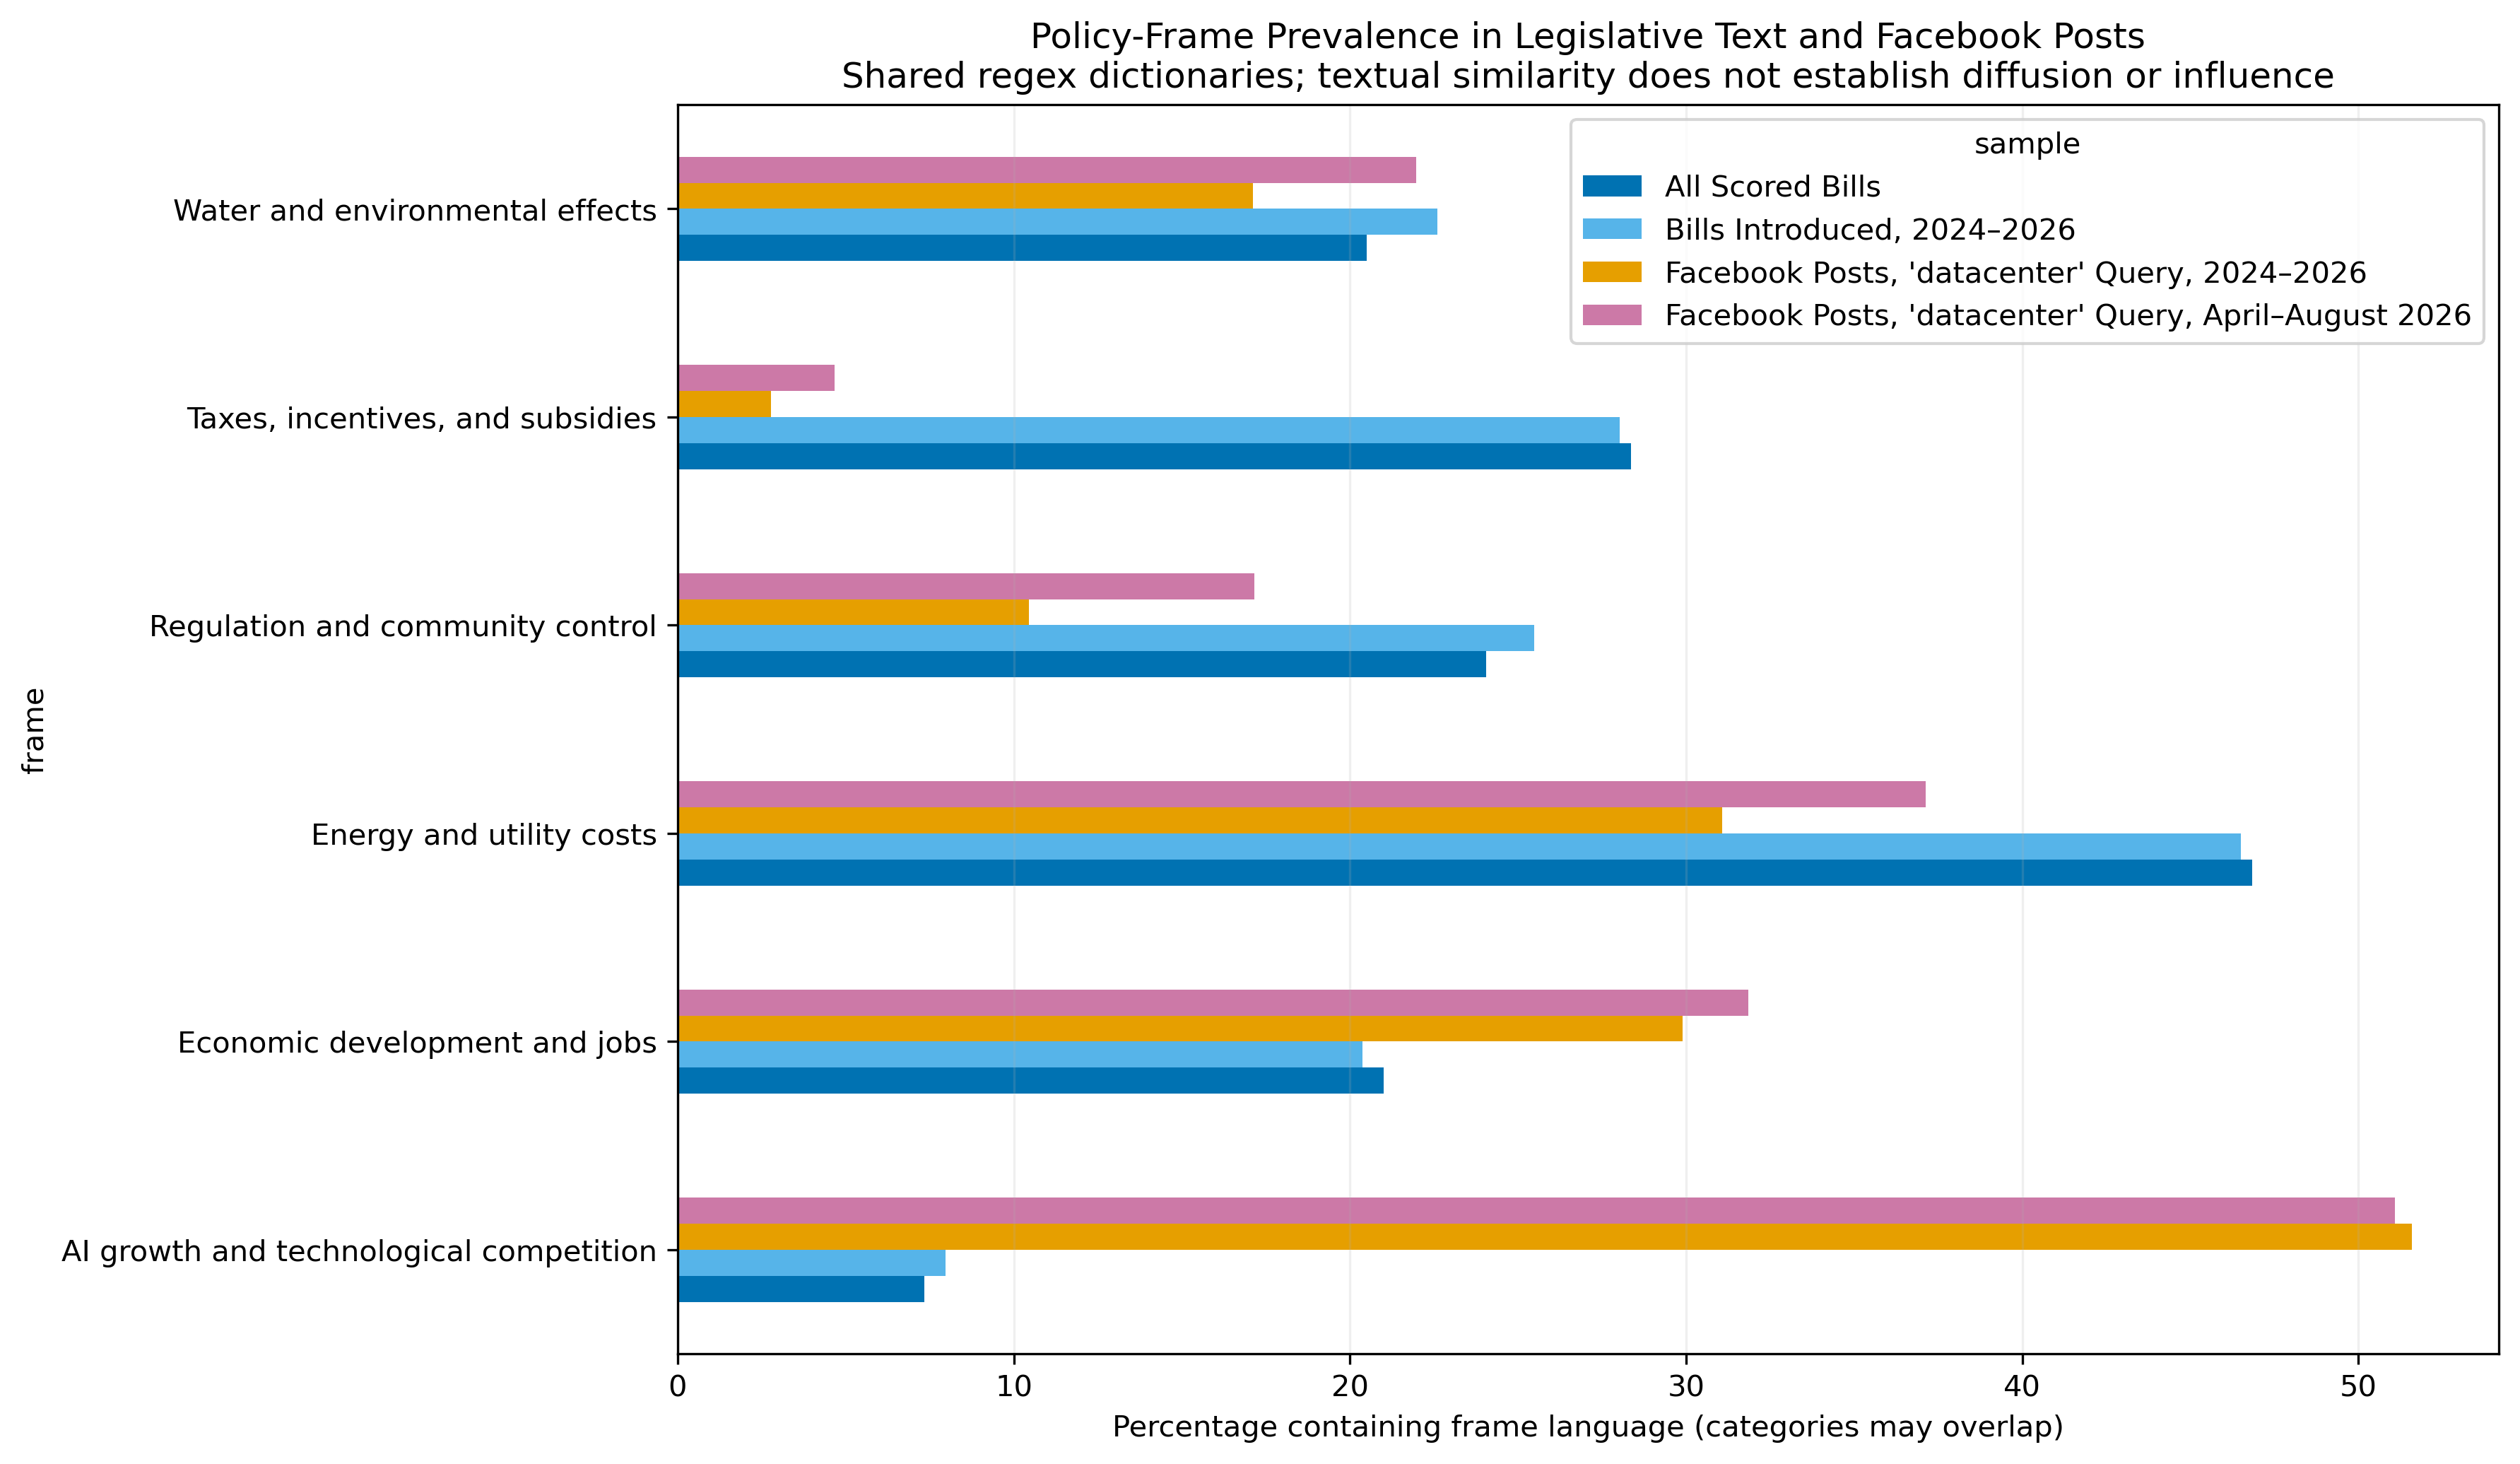

Source data for this figure (header and first rows):
sample, frame, n, percent
All Scored Bills, Energy and utility costs, 395, 46.84
All Scored Bills, Water and environmental effects, 395, 20.51
All Scored Bills, Economic development and jobs, 395, 21.01
All Scored Bills, Taxes, incentives, and subsidies, 395, 28.35
All Scored Bills, Regulation and community control, 395, 24.05
All Scored Bills, AI growth and technological competition, 395, 7.342
Bills Introduced, 2024–2026, Energy and utility costs, 314, 46.5
Bills Introduced, 2024–2026, Water and environmental effects, 314, 22.61
Bills Introduced, 2024–2026, Economic development and jobs, 314, 20.38
Bills Introduced, 2024–2026, Taxes, incentives, and subsidies, 314, 28.03
Bills Introduced, 2024–2026, Regulation and community control, 314, 25.48
Bills Introduced, 2024–2026, AI growth and technological competition, 314, 7.962
Facebook Posts, 'datacenter' Query, 2024…, Energy and utility costs, 24915, 31.08
Facebook Posts, 'datacenter' Query, 2024…, Water and environmental effects, 24915, 17.11
Facebook Posts, 'datacenter' Query, 2024…, Economic development and jobs, 24915, 29.89
Facebook Posts, 'datacenter' Query, 2024…, Taxes, incentives, and subsidies, 24915, 2.777
Facebook Posts, 'datacenter' Query, 2024…, Regulation and community control, 24915, 10.46
Facebook Posts, 'datacenter' Query, 2024…, AI growth and technological competition, 24915, 51.6
Facebook Posts, 'datacenter' Query, Apri…, Energy and utility costs, 10597, 37.12
Facebook Posts, 'datacenter' Query, Apri…, Water and environmental effects, 10597, 21.98
Facebook Posts, 'datacenter' Query, Apri…, Economic development and jobs, 10597, 31.86
Facebook Posts, 'datacenter' Query, Apri…, Taxes, incentives, and subsidies, 10597, 4.681
Facebook Posts, 'datacenter' Query, Apri…, Regulation and community control, 10597, 17.17
Facebook Posts, 'datacenter' Query, Apri…, AI growth and technological competition, 10597, 51.09
